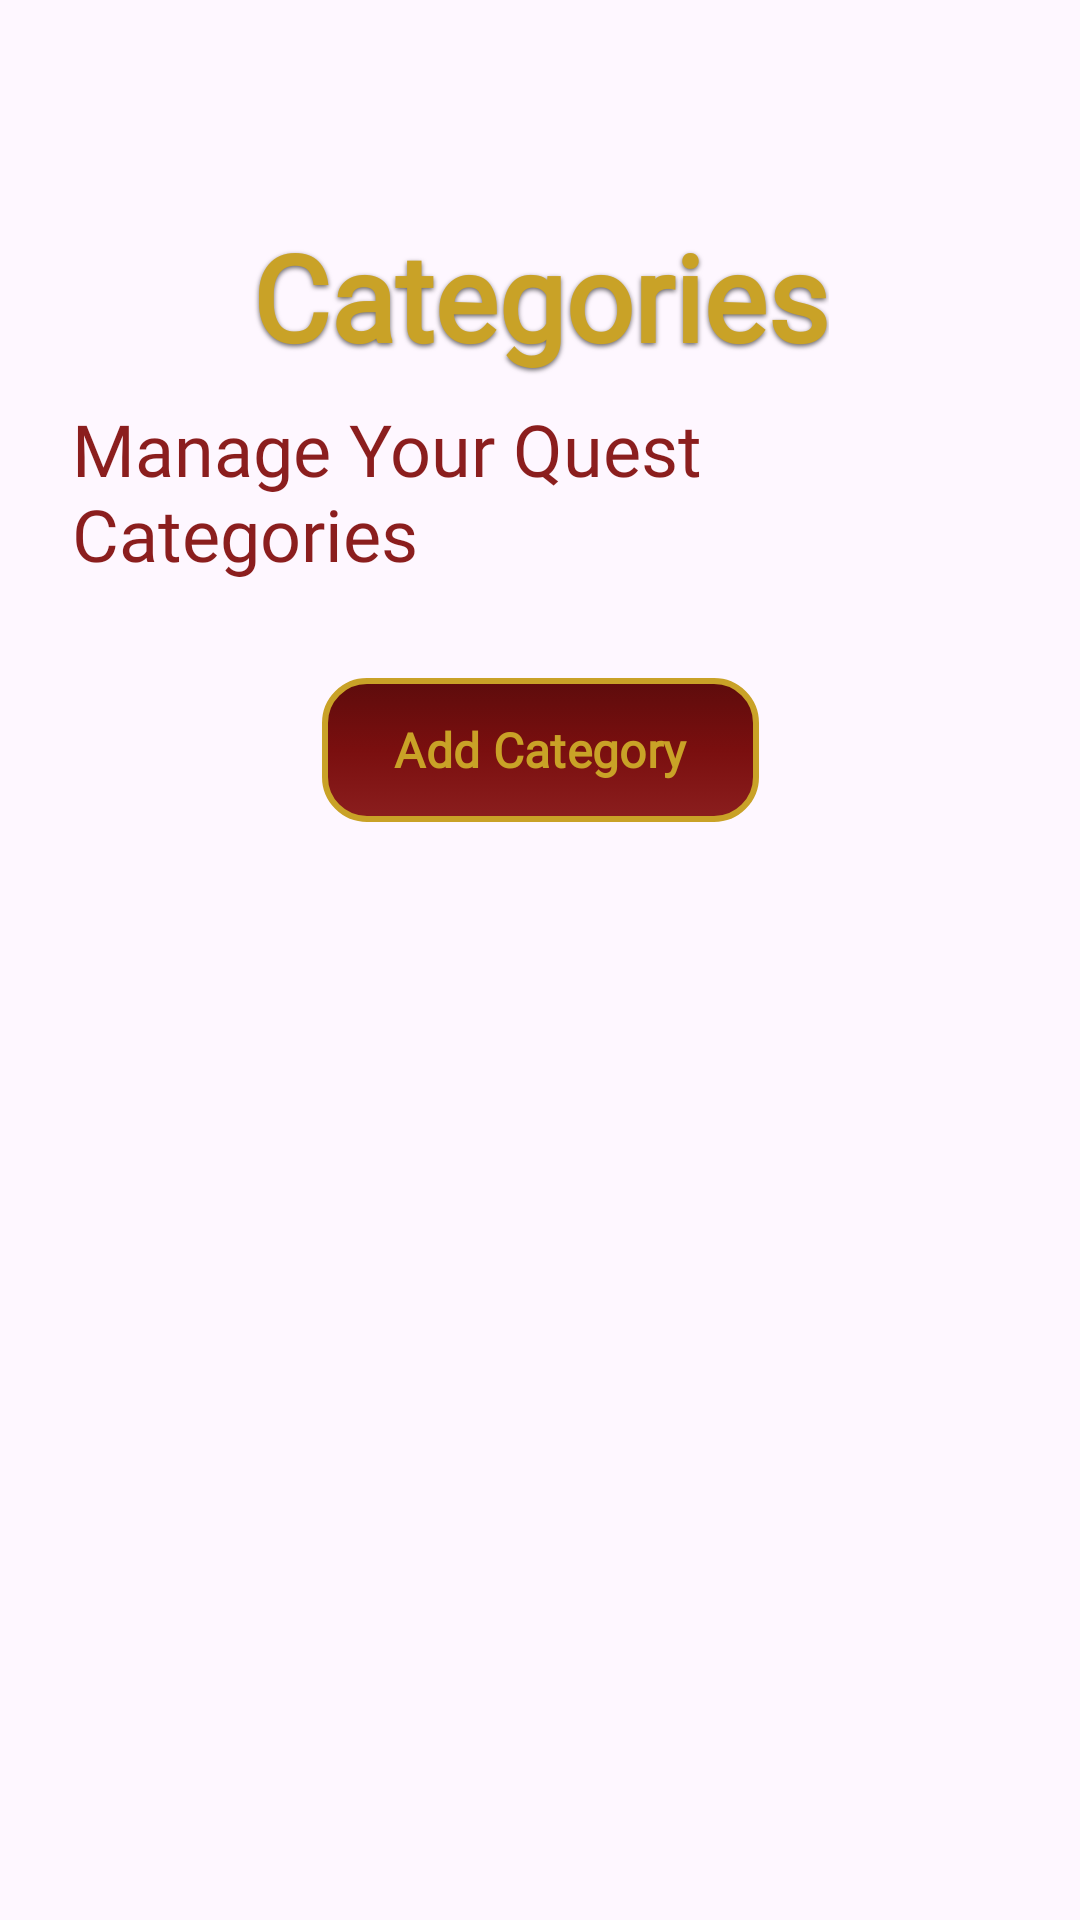

Android layout source for this screen:
<!-- AndroidManifest.xml: application theme Theme.ValorQuest -->
<!-- res/layout/fragment_category.xml -->
<?xml version="1.0" encoding="utf-8"?>
<androidx.constraintlayout.widget.ConstraintLayout xmlns:android="http://schemas.android.com/apk/res/android"
    xmlns:app="http://schemas.android.com/apk/res-auto"
    android:layout_width="match_parent"
    android:layout_height="match_parent"
    android:background="@drawable/background"
    android:padding="24dp">

    
    <TextView
        android:id="@+id/tvTitle"
        android:layout_width="wrap_content"
        android:layout_height="wrap_content"
        android:text="Categories"
        android:textColor="#C9A227"
        android:textSize="40sp"
        android:fontFamily="@font/main_font_family"
        android:textStyle="bold"
        android:shadowColor="#99000000"
        android:shadowDx="0"
        android:shadowDy="2"
        android:shadowRadius="4"
        app:layout_constraintTop_toTopOf="parent"
        app:layout_constraintStart_toStartOf="parent"
        app:layout_constraintEnd_toEndOf="parent"
        android:layout_marginTop="48dp" />

    
    <TextView
        android:id="@+id/tvSubtitle"
        android:layout_width="wrap_content"
        android:layout_height="wrap_content"
        android:text="Manage Your Quest Categories"
        android:textColor="#8B1E1E"
        android:textSize="24sp"
        android:fontFamily="@font/main_font_family"
        android:layout_marginTop="8dp"
        app:layout_constraintTop_toBottomOf="@id/tvTitle"
        app:layout_constraintStart_toStartOf="parent"
        app:layout_constraintEnd_toEndOf="parent" />

    
    <com.google.android.material.button.MaterialButton
        android:id="@+id/btn_go_add_category"
        android:layout_width="wrap_content"
        android:layout_height="48dp"
        android:text="Add Category"
        android:textAllCaps="false"
        android:textSize="16sp"
        android:textColor="#C9A227"
        android:fontFamily="@font/main_font_family"
        android:textStyle="bold"
        android:background="@drawable/bg_button_fantasy"
        app:backgroundTint="@null"
        app:rippleColor="#33C9A227"
        app:cornerRadius="14dp"
        android:layout_marginTop="32dp"
        app:layout_constraintTop_toBottomOf="@id/tvSubtitle"
        app:layout_constraintStart_toStartOf="parent"
        app:layout_constraintEnd_toEndOf="parent" />

    <ListView
        android:id="@+id/lvCategories"
        android:layout_width="0dp"
        android:layout_height="0dp"
        android:background="@android:color/transparent"
        android:cacheColorHint="@android:color/transparent"
        android:listSelector="@android:color/transparent"
        android:divider="@android:color/transparent"
        android:dividerHeight="16dp"
        android:clipToPadding="false"
        android:paddingTop="24dp"
        android:paddingBottom="24dp"
        app:layout_constraintTop_toBottomOf="@id/btn_go_add_category"
        app:layout_constraintBottom_toBottomOf="parent"
        app:layout_constraintStart_toStartOf="parent"
        app:layout_constraintEnd_toEndOf="parent" />

</androidx.constraintlayout.widget.ConstraintLayout>
<!-- resources referenced by this layout -->
<resources>
  <!-- drawable bg_button_fantasy (drawable) -->
  <?xml version="1.0" encoding="utf-8"?>
  
  <selector xmlns:android="http://schemas.android.com/apk/res/android">
      <item android:state_pressed="true">
          <shape android:shape="rectangle">
              <gradient
                  android:startColor="#7A0F0F"
                  android:endColor="#5E0C0C"
                  android:angle="90" />
              <corners android:radius="14dp" />
              <stroke android:width="2dp" android:color="#C9A227" />
              <padding android:left="8dp" android:top="8dp" android:right="8dp" android:bottom="8dp" />
          </shape>
      </item>
      <item>
          <shape android:shape="rectangle">
              <gradient
                  android:startColor="#8B1E1E"
                  android:centerColor="#7A0F0F"
                  android:endColor="#5E0C0C"
                  android:angle="90" />
              <corners android:radius="14dp" />
              <stroke android:width="2dp" android:color="#C9A227" />
              <padding android:left="8dp" android:top="8dp" android:right="8dp" android:bottom="8dp" />
          </shape>
      </item>
  </selector>
  <style name="Theme.ValorQuest" parent="Base.Theme.ValorQuest" />
  <style name="Base.Theme.ValorQuest" parent="Theme.Material3.DayNight.NoActionBar">
          
          
      </style>
</resources>
